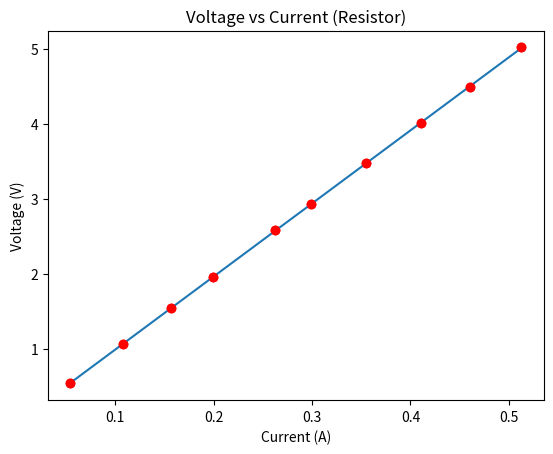

Write the Python code that produced this figure.
import matplotlib.pyplot as plt
import numpy as numpy
#Data, but with fake numbers
v = numpy.array([5.021, 4.497, 4.009, 3.474, 2.929, 2.578, 1.959, 1.548, 1.069, 0.5388])
I = numpy.array([.5126, .4608, .4107, .3554, .2989, .2625, .1990, .1571, .1084, .05452])

# m,b = numpy.polyfit(I,v,1)
#b = numpy.polyfit(I,v,1)

plt.plot(I,v, 'ro') #uses matplotlib to plot voltage vs current

m, b = numpy.polyfit(I,v,1) #If linear looks like it's the line that fits best
plt.plot(I, m*I + b)

plt.plot(I,v, 'ro') #uses matplotlib to plot voltage vs current
plt.ylabel('Voltage (V)')
plt.xlabel('Current (A)')
plt.title('Voltage vs Current (Resistor)')
plt.show()
print('The slope is: ',m, 'so the equation of this line is V = ',m,'*I + ',b)
